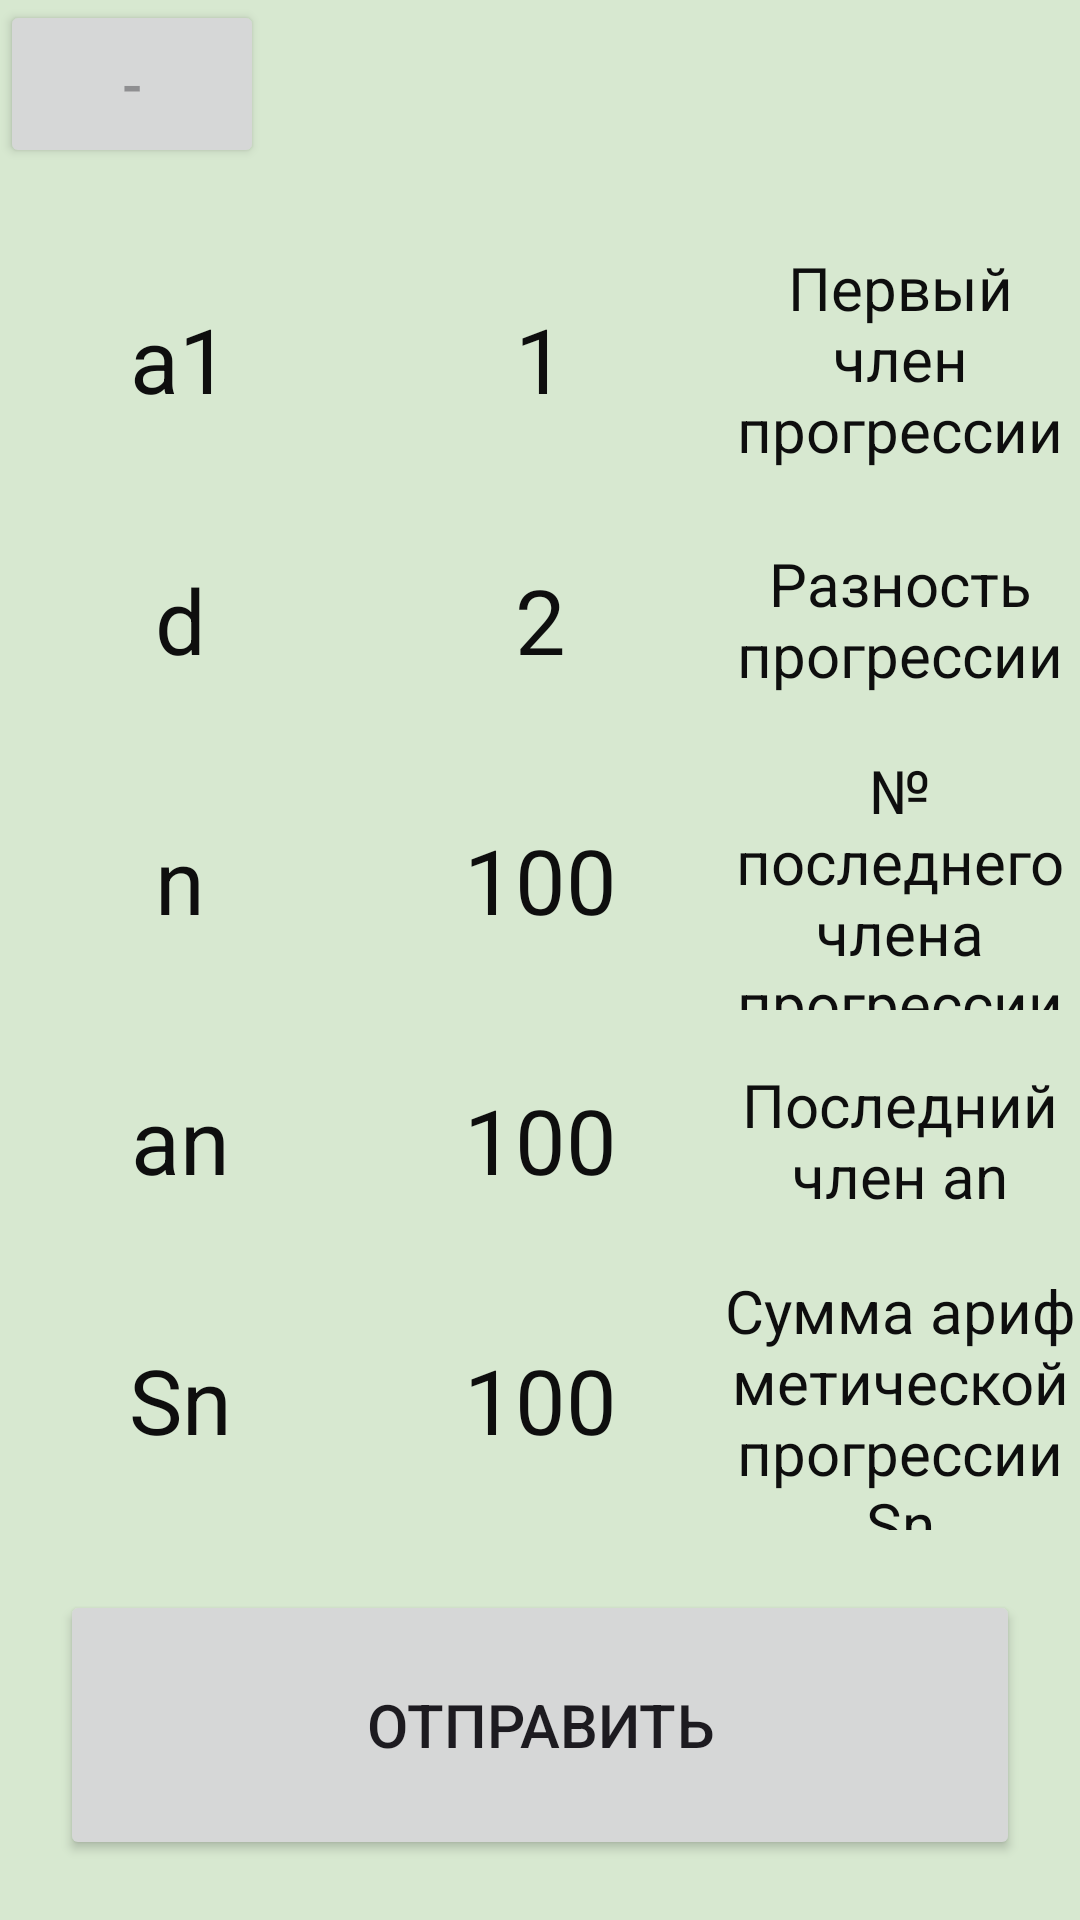

Here is an Android app screen rendered from its layout file. Give the layout XML and the strings, colors and styles it references.
<!-- AndroidManifest.xml: application theme Theme.Lab3Rel -->
<!-- res/layout/activity_mail.xml -->
<?xml version="1.0" encoding="utf-8"?>
<androidx.constraintlayout.widget.ConstraintLayout xmlns:android="http://schemas.android.com/apk/res/android"
    xmlns:app="http://schemas.android.com/apk/res-auto"
    xmlns:tools="http://schemas.android.com/tools"
    android:layout_width="match_parent"
    android:layout_height="match_parent"
    android:orientation="vertical"
    android:background="#D7E8D0">
    <LinearLayout
        android:layout_width="match_parent"
        android:layout_height="match_parent"
        android:orientation="vertical">

        <Button
            android:id="@+id/b2"
            android:layout_width="wrap_content"
            android:layout_height="wrap_content"
            android:layout_gravity="left"
            android:layout_marginBottom="20dp"
            android:layout_weight="0.4"
            android:foreground="@android:drawable/ic_input_delete"
            android:hint="-"
            android:onClick="back"
            android:textSize="20dp"
            app:cornerRadius="15dp" />
        <LinearLayout
            android:layout_width="match_parent"
            android:layout_height="wrap_content"
            android:layout_weight="3">
            <LinearLayout
                android:layout_width="match_parent"
                android:layout_height="match_parent"
                android:layout_weight="1"
                android:orientation="vertical"
                >

                <TextView
                    android:id="@+id/t1"
                    android:layout_width="match_parent"
                    android:layout_height="match_parent"
                    android:layout_weight="1"
                    android:fontFamily="sans-serif"
                    android:gravity="center"
                    android:text="@string/а1"
                    android:textColor="#0E0E0E"
                    android:textSize="30dp"
                    android:typeface="normal" />

                <TextView
                    android:id="@+id/t2"
                    android:layout_width="match_parent"
                    android:layout_height="match_parent"
                    android:layout_weight="1"
                    android:fontFamily="sans-serif"
                    android:gravity="center"
                    android:text="@string/d"
                    android:textColor="#0E0E0E"
                    android:textSize="30dp"
                    android:typeface="normal" />

                <TextView
                    android:id="@+id/t3"
                    android:layout_width="match_parent"
                    android:layout_height="match_parent"
                    android:layout_weight="1"
                    android:fontFamily="sans-serif"
                    android:gravity="center"
                    android:text="@string/n"
                    android:textColor="#0E0E0E"
                    android:textSize="30dp"
                    android:typeface="normal" />
                <TextView
                    android:id="@+id/t4"
                    android:layout_width="match_parent"
                    android:layout_height="match_parent"
                    android:layout_weight="1"
                    android:fontFamily="sans-serif"
                    android:gravity="center"
                    android:text="@string/an"
                    android:textColor="#0E0E0E"
                    android:textSize="30dp"
                    android:typeface="normal" />
                <TextView
                    android:id="@+id/t5"
                    android:layout_width="match_parent"
                    android:layout_height="match_parent"
                    android:layout_weight="1"
                    android:fontFamily="sans-serif"
                    android:gravity="center"
                    android:text="@string/Sn"
                    android:textColor="#0E0E0E"
                    android:textSize="30dp"
                    android:typeface="normal" />
            </LinearLayout>
            <LinearLayout
                android:layout_width="match_parent"
                android:layout_height="match_parent"
                android:orientation="vertical"
                android:layout_weight="1">

                <TextView
                    android:id="@+id/a1"
                    android:layout_width="match_parent"
                    android:layout_height="match_parent"
                    android:layout_weight="1"
                    android:fontFamily="sans-serif"
                    android:gravity="center"
                    android:text="@string/а1Edit"
                    android:textColor="#0E0E0E"
                    android:textSize="30dp"
                    android:typeface="normal" />

                <TextView
                    android:id="@+id/d"
                    android:layout_width="match_parent"
                    android:layout_height="match_parent"
                    android:layout_weight="1"
                    android:fontFamily="sans-serif"
                    android:gravity="center"
                    android:text="@string/dEdit"
                    android:textColor="#0E0E0E"
                    android:textSize="30dp"
                    android:typeface="normal" />

                <TextView
                    android:id="@+id/n"
                    android:layout_width="match_parent"
                    android:layout_height="match_parent"
                    android:layout_weight="1"
                    android:fontFamily="sans-serif"
                    android:gravity="center"
                    android:text="@string/nEdit"
                    android:textColor="#0E0E0E"
                    android:textSize="30dp"
                    android:typeface="normal" />
                <TextView
                    android:id="@+id/an"
                    android:layout_width="match_parent"
                    android:layout_height="match_parent"
                    android:layout_weight="1"
                    android:fontFamily="sans-serif"
                    android:gravity="center"
                    android:text="@string/nEdit"
                    android:textColor="#0E0E0E"
                    android:textSize="30dp"
                    android:typeface="normal" />
                <TextView
                    android:id="@+id/Sn"
                    android:layout_width="match_parent"
                    android:layout_height="match_parent"
                    android:layout_weight="1"
                    android:fontFamily="sans-serif"
                    android:gravity="center"
                    android:text="@string/nEdit"
                    android:textColor="#0E0E0E"
                    android:textSize="30dp"
                    android:typeface="normal" />

            </LinearLayout>
            <LinearLayout
                android:layout_width="match_parent"
                android:layout_height="match_parent"
                android:layout_weight="1"
                android:orientation="vertical"
                >

                <TextView
                    android:layout_width="match_parent"
                    android:layout_height="match_parent"
                    android:layout_weight="1"
                    android:fontFamily="sans-serif"
                    android:gravity="center"
                    android:text="@string/a1Descript"
                    android:textColor="#0E0E0E"
                    android:textSize="20sp"
                    android:typeface="normal" />

                <TextView
                    android:layout_width="match_parent"
                    android:layout_height="match_parent"
                    android:layout_weight="1"
                    android:fontFamily="sans-serif"
                    android:gravity="center"
                    android:text="@string/dDescript"
                    android:textColor="#0E0E0E"
                    android:textSize="20sp"
                    android:typeface="normal" />

                <TextView
                    android:layout_width="match_parent"
                    android:layout_height="match_parent"
                    android:layout_weight="1"
                    android:fontFamily="sans-serif"
                    android:gravity="center"
                    android:text="@string/nDescript"
                    android:textColor="#0E0E0E"
                    android:textSize="20sp"
                    android:typeface="normal" />
                <TextView
                    android:layout_width="match_parent"
                    android:layout_height="match_parent"
                    android:layout_weight="1"
                    android:fontFamily="sans-serif"
                    android:gravity="center"
                    android:text="@string/anDescript"
                    android:textColor="#0E0E0E"
                    android:textSize="20sp"
                    android:typeface="normal" />
                <TextView
                    android:layout_width="match_parent"
                    android:layout_height="match_parent"
                    android:layout_weight="1"
                    android:fontFamily="sans-serif"
                    android:gravity="center"
                    android:text="@string/SnDescript"
                    android:textColor="#0E0E0E"
                    android:textSize="20sp"
                    android:typeface="normal" />
            </LinearLayout>

        </LinearLayout>
        <LinearLayout
            android:layout_width="match_parent"
            android:layout_height="wrap_content"
            android:layout_weight="2"
            android:orientation="vertical">

            <Button
                android:id="@+id/sendEmail"
                android:layout_width="match_parent"
                android:layout_height="wrap_content"
                android:layout_margin="20dp"
                android:layout_weight="1"
                android:onClick="Send"
                android:text="@string/mail"
                android:textSize="20dp"
                app:cornerRadius="15dp" />
        </LinearLayout>


    </LinearLayout>

</androidx.constraintlayout.widget.ConstraintLayout>
<!-- resources referenced by this layout -->
<resources>
  <string name="Sn">Sn</string>
  <string name="SnDescript">Сумма арифметической прогрессии Sn</string>
  <string name="a1Descript">Первый член прогрессии</string>
  <string name="an">an</string>
  <string name="anDescript">Последний член an</string>
  <string name="d">d</string>
  <string name="dDescript">Разность прогрессии</string>
  <string name="dEdit">2</string>
  <string name="mail">Отправить</string>
  <string name="n">n</string>
  <string name="nDescript">№ последнего члена прогрессии</string>
  <string name="nEdit">100</string>
  <style name="Theme.Lab3Rel" parent="Base.Theme.Lab3Rel" />
  <style name="Base.Theme.Lab3Rel" parent="Theme.Material3.DayNight.NoActionBar">
          
          
      </style>
</resources>
